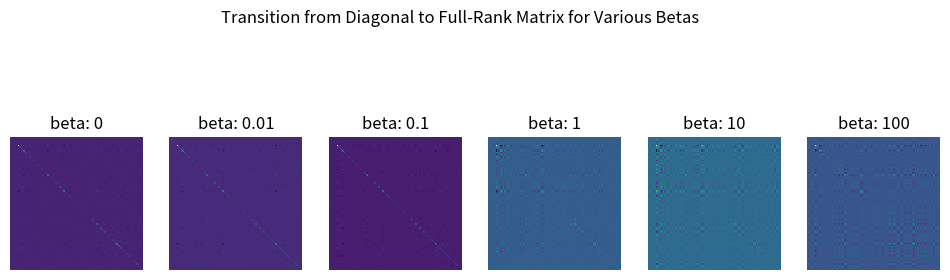
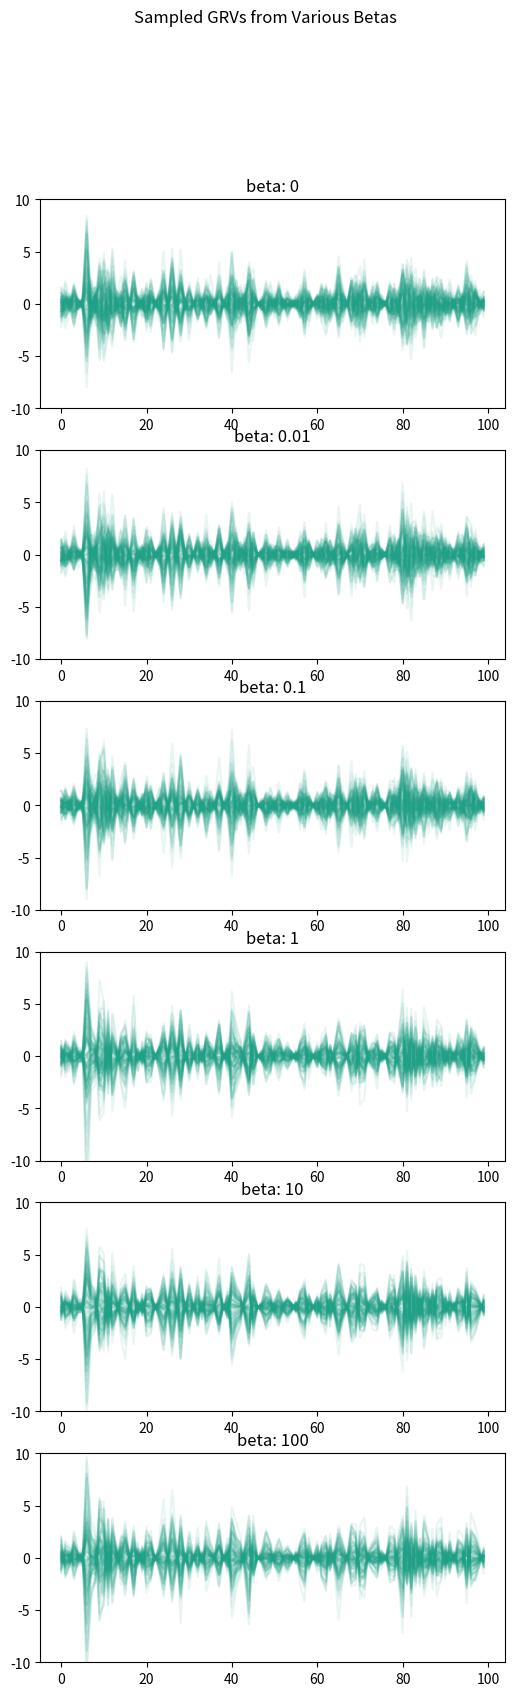

Python code for these plots, in order:
import math

import matplotlib.pyplot as plt
import numpy as np
import seaborn as sns

sns.set_palette("rocket")


def new_random_seq(s):
    proposed_s = np.copy(s)
    random_idx = np.random.randint(s.shape[0])
    proposed_s[random_idx] = - proposed_s[random_idx]
    return proposed_s


def get_first_seq():
    return 2 * (np.random.randint(-1, 1, n) + 0.5)


def calc_seq_cost(s):
    cost = 0
    for i in range(1, s.shape[0]):
        cost += np.power(s[i] - s[i - 1], 2)
    return 1 / 2 * cost


# number of RVs
n = 100
# number of samples to draw for each beta
n_samples = 5000
# number of GRVs for each beta
n_grv = 100

r = np.random.standard_normal(n)

betas = [0, 0.01, 0.1, 1, 10, 100]
mats = []

for beta in betas:
    mat = np.zeros((n, n))
    seq = get_first_seq()
    # print(seq)

    for j in range(n_samples):
        proposed = new_random_seq(seq)

        # calculate costs
        cost_delta = calc_seq_cost(proposed) - calc_seq_cost(seq)
        # accept with probability relative to relative probabilities on pmf pB (note if delta is negative this will
        # always accept):
        if np.random.uniform(0, 1) < math.exp((- beta) * cost_delta):
            seq = proposed
        r_s = np.expand_dims(np.multiply(r, seq), 1)
        # print(r_s)
        # print(seq_cost)
        mat += np.matmul(r_s, r_s.T)
        # print(seq_cost * np.matmul(r_s, r_s.T))

    mat /= n_samples
    mats.append(mat)


fig, axs = plt.subplots(1, len(betas))
fig.suptitle("Transition from Diagonal to Full-Rank Matrix for Various Betas")
fig.set_size_inches(12, 4)
for i in range(len(betas)):
    axs[i].imshow(mats[i], interpolation='none', label='beta: ' + str(betas[i]))
    axs[i].axis('off')
    axs[i].set_title('beta: ' + str(betas[i]))
plt.show()

# plot GRVs

fig, axs = plt.subplots(len(betas), 1)
fig.suptitle("Sampled GRVs from Various Betas")
fig.set_size_inches(6, len(betas) * 4 - 5)
mean = np.zeros(n)
x = np.arange(0, n)

for i in range(len(betas)):
    grv = np.swapaxes(np.random.multivariate_normal(mean, mats[i], n_grv), 0, 1)
    axs[i].plot(x, grv, label='beta: ' + str(betas[i]), color=sns.color_palette("viridis")[3], alpha=0.1)
    axs[i].set_ylim((-10, 10))
    axs[i].set_title('beta: ' + str(betas[i]))
plt.show()



